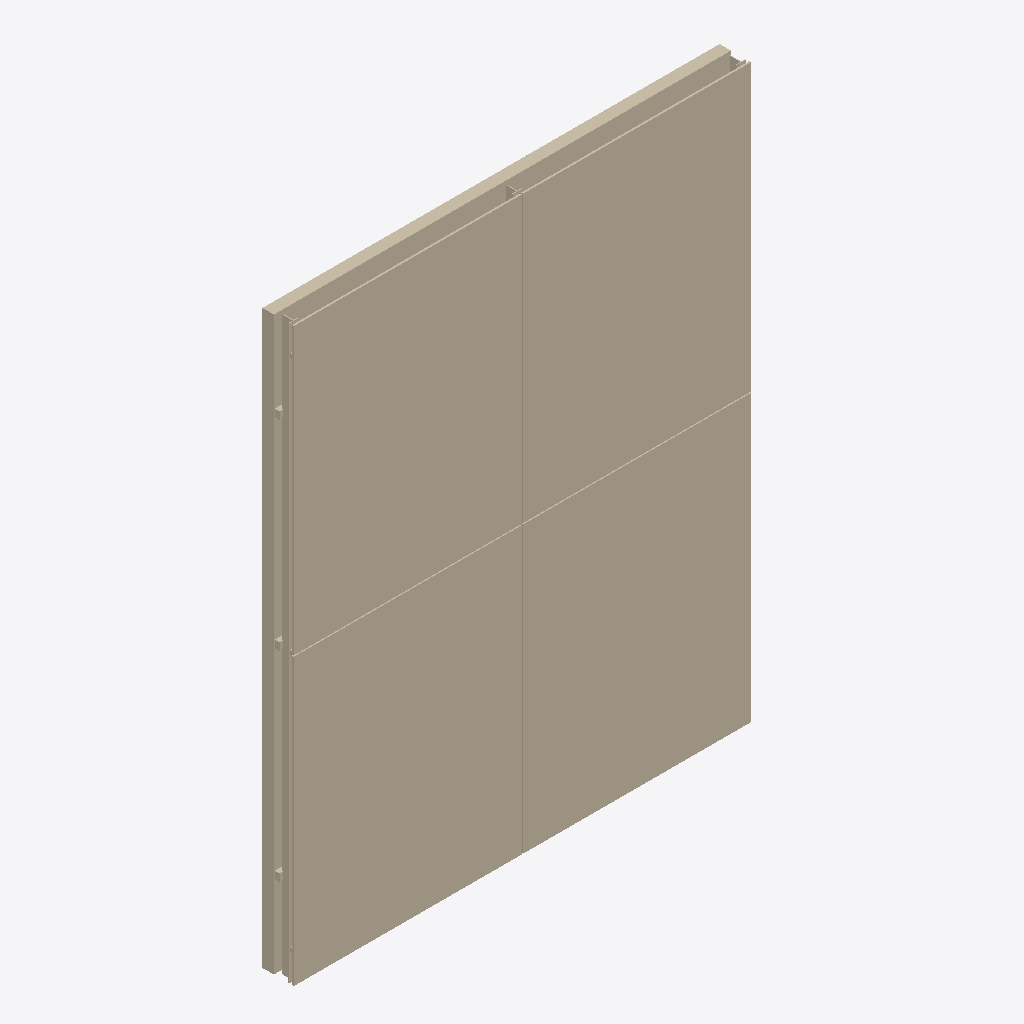
Isometric view of an IFC building model (IFC-SPF (STEP), schema IFC4, length unit metre), seen from the south-west, elements coloured by IFC class: 1 wall (beige).
Extent 2.5 m × 0.2 m × 3.0 m (x, y, z). Storeys (1): Nivel de referencia del producto at 0.00 m. Elements (1): 1 IfcWall.

HEADER;
FILE_DESCRIPTION(('ViewDefinition [DesignTransferView]'),'2;1');
FILE_NAME('ENV_FAC__ENV.FAC.FV-FAB.GS002__BUTECH__FV-PORCELANICO.ifc','2026-10-05T03:34:48Z',('VIVA BIM Generator'),('Butech product study'),'VIVA conservative IFC4 STEP exporter','IFC4','');
FILE_SCHEMA(('IFC4'));
ENDSEC;
DATA;
#13=IFCPROJECT('0qrTBICxf40Rj9BeeutvdF',$,'BUTECH | Butech | FV Porcelanico','Modelo de producto para VIVA; sin contexto de edificio',$,$,$,(#6),#12);
#14=IFCSITE('0fnXjbtOzFYAGobKtjx6Jq',$,'Contexto de catalogo - sin emplazamiento real',$,$,$,$,$,$,$,$,$,$,$);
#15=IFCBUILDING('3es3cG$nf1Qhie8wiwD0qH',$,'Contexto de producto - sin edificio real',$,$,$,$,$,$,$,$,$);
#16=IFCBUILDINGSTOREY('2SKLv$Xq9E0fFwxehmkVP1',$,'Nivel de referencia del producto',$,$,$,$,$,.ELEMENT.,0.0);
#23=IFCWALL('2L74S$rz93Lxiuh$FL3onO',$,'Butech | FV Porcelanico','Sistema de fachada ventilada Butech con revestimiento final de placas de gres porcelanico y subestructura de aluminio.','ButechFacadeSystem',#22,$,'BUTECH-FV-PORCELANICO',.USERDEFINED.);
ENDSEC;
